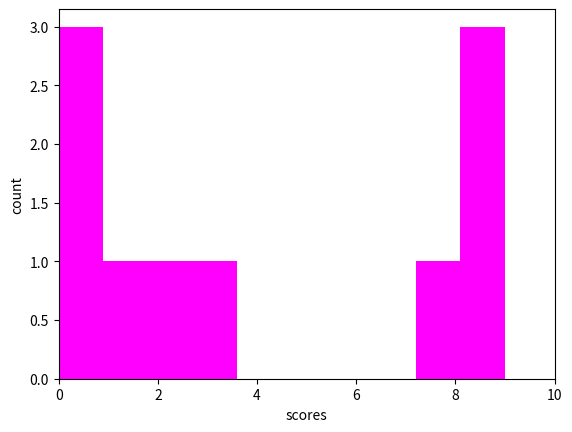

Generate this figure with matplotlib:
import matplotlib.pyplot as plt
import numpy as np

x=np.random.randint(0,10,10)#生成【0-100】之间的100个数据,即 数据集
print(x)
#bins=np.arange(0,101,10)#设置连续的边界值，即直方图的分布区间[0,10],[10,20]...
#直方图会进行统计各个区间的数值
plt.hist(x,color='fuchsia')#alpha设置透明度，0为完全透明
#
plt.xlabel('scores')
plt.ylabel('count')
plt.xlim(0,10)#设置x轴分布范围

plt.show()